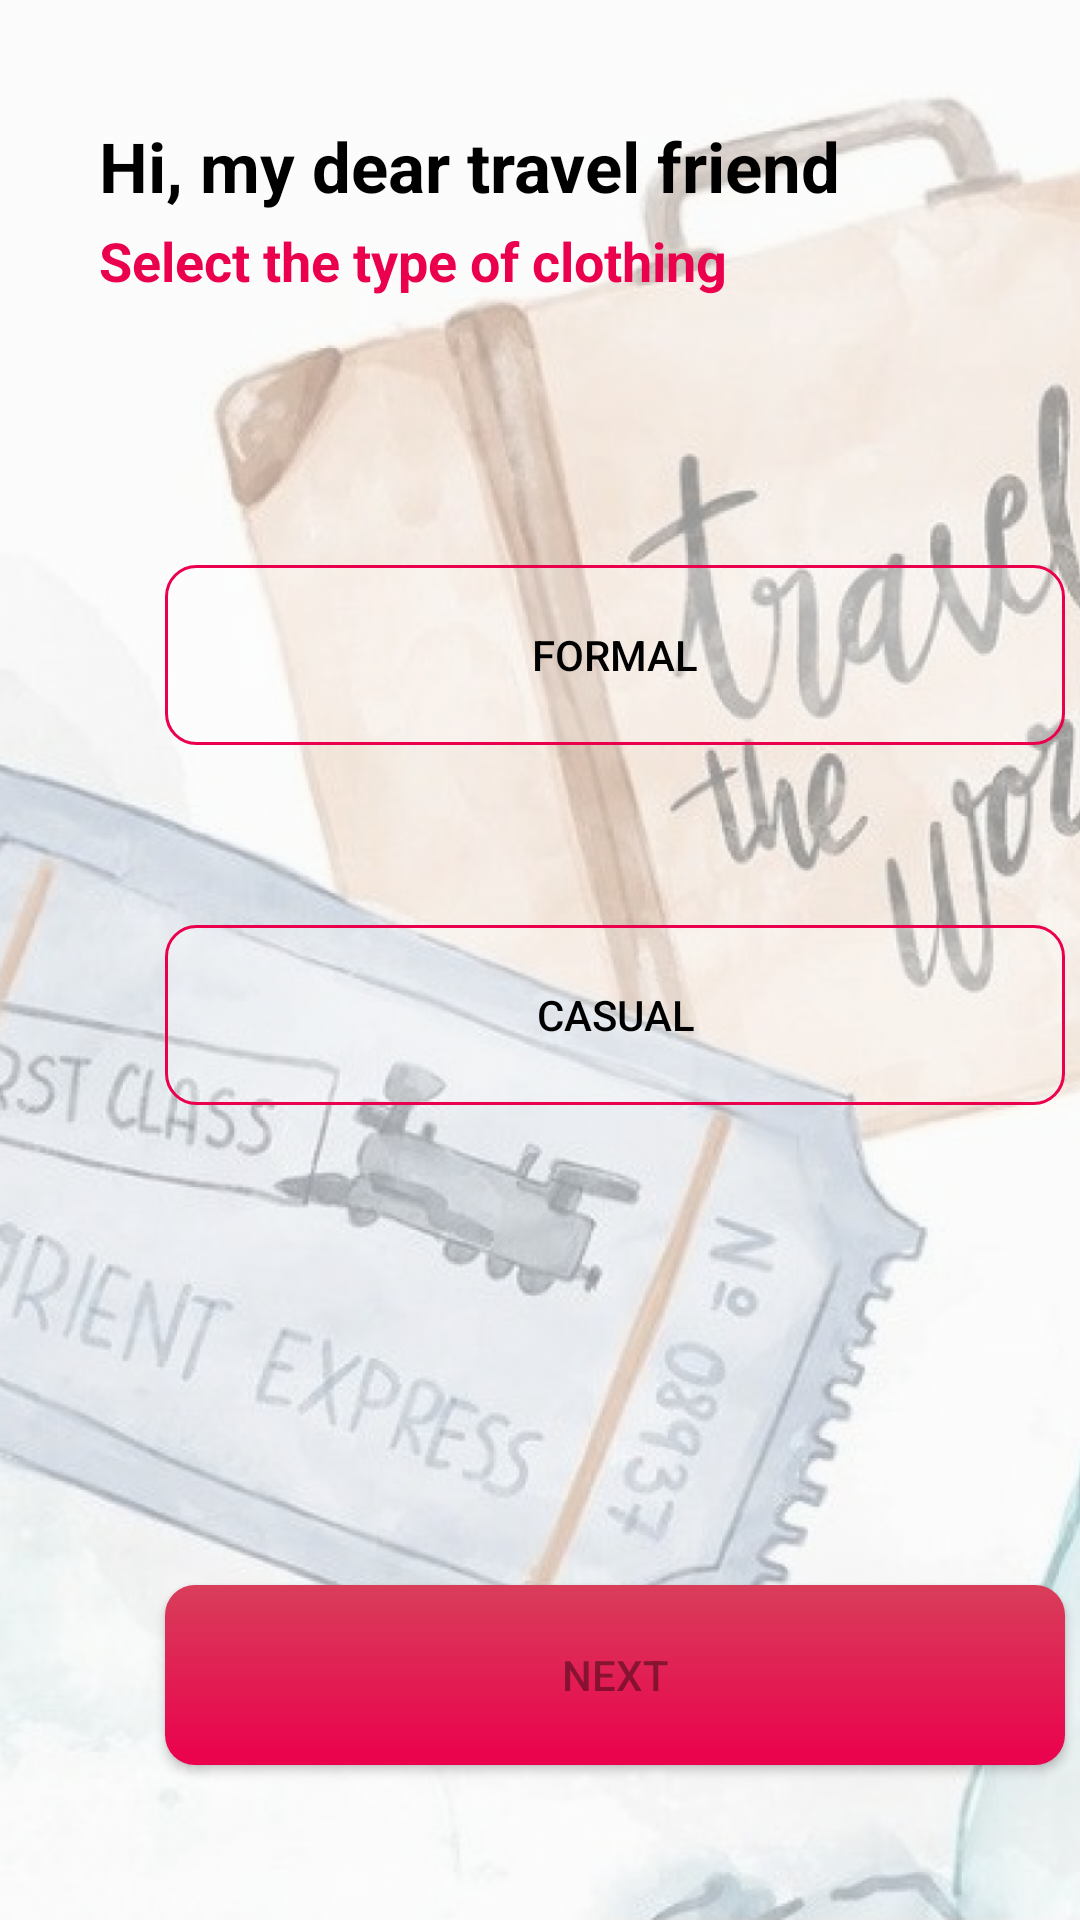

This screen was rendered from an Android layout file. Write that file and the resources it references.
<!-- AndroidManifest.xml: application theme Theme.Airbaggie -->
<!-- res/layout/activity_second.xml -->
<?xml version="1.0" encoding="utf-8"?>
<androidx.constraintlayout.widget.ConstraintLayout xmlns:android="http://schemas.android.com/apk/res/android"
    xmlns:app="http://schemas.android.com/apk/res-auto"
    xmlns:tools="http://schemas.android.com/tools"
    android:id="@+id/main"
    android:layout_width="match_parent"
    android:layout_height="match_parent"
    tools:context=".MainActivity">

    <ImageView
        android:id="@+id/imageView"
        android:layout_width="match_parent"
        android:layout_height="match_parent"
        android:alpha="0.4"
        android:scaleType="centerCrop"
        app:layout_constraintBottom_toBottomOf="parent"
        app:layout_constraintEnd_toEndOf="parent"
        app:layout_constraintStart_toStartOf="parent"
        app:layout_constraintTop_toTopOf="parent"
        app:srcCompat="@drawable/imagesfondo1" />

    <TextView
        android:id="@+id/textView"
        android:layout_width="match_parent"
        android:layout_height="wrap_content"
        android:layout_marginLeft="33dp"
        android:layout_marginTop="40dp"
        android:text="Hi, my dear travel friend"
        android:textColor="#000000"
        android:textSize="23sp"
        android:textStyle="bold"
        app:layout_constraintEnd_toEndOf="parent"
        app:layout_constraintStart_toStartOf="parent"
        app:layout_constraintTop_toTopOf="parent" />

    <TextView
        android:id="@+id/textView2"
        android:layout_width="match_parent"
        android:layout_height="wrap_content"
        android:layout_marginLeft="33dp"
        android:layout_marginTop="4dp"
        android:text="Select the type of clothing"
        android:textColor="#EB004D"
        android:textSize="18sp"
        android:textStyle="bold"
        app:layout_constraintEnd_toEndOf="@+id/textView"
        app:layout_constraintStart_toStartOf="@+id/textView"
        app:layout_constraintTop_toBottomOf="@+id/textView" />

    <LinearLayout
        android:layout_width="match_parent"
        android:layout_height="539dp"
        android:orientation="vertical"
        app:layout_constraintBottom_toBottomOf="parent"
        app:layout_constraintEnd_toEndOf="parent"
        app:layout_constraintHorizontal_bias="0.473"
        app:layout_constraintStart_toStartOf="parent"
        app:layout_constraintTop_toTopOf="parent"
        app:layout_constraintVertical_bias="0.675"
       >

        <Button
            android:id="@+id/button"
            android:layout_width="300dp"
            android:layout_height="60dp"
            android:layout_marginLeft="55dp"
            android:layout_marginTop="120dp"
            android:background="@drawable/rect_rectangle"
            android:text="Formal"
            android:textColor="#000"
            android:visibility="visible"
            app:cornerRadius="10dp"
            app:layout_constraintEnd_toEndOf="parent"
            app:layout_constraintStart_toStartOf="parent"
            />

        <Button
            android:id="@+id/button2"
            android:layout_width="300dp"
            android:layout_height="60dp"
            app:cornerRadius="10dp"
            android:layout_marginLeft="55dp"
            android:layout_marginTop="60dp"
            android:background="@drawable/rect_rectangle"
            android:text="Casual"
            android:textColor="#000"
             />

        <Button
            android:id="@+id/button3"
            android:layout_width="300dp"
            android:layout_height="60dp"
            app:cornerRadius="10dp"
            android:layout_marginLeft="55dp"
            android:layout_marginTop="160dp"
            android:text="Next"
            android:textColor="#6000"
            android:background="@drawable/button_rect"
            app:layout_constraintEnd_toEndOf="parent"
            app:layout_constraintStart_toStartOf="parent" />
    </LinearLayout>


</androidx.constraintlayout.widget.ConstraintLayout>
<!-- resources referenced by this layout -->
<resources>
  <!-- drawable button_rect (drawable) -->
  <?xml version="1.0" encoding="utf-8"?>
  <layer-list xmlns:android="http://schemas.android.com/apk/res/android">
      <item>
          <shape android:shape="rectangle">
              <gradient
                  android:angle="270"
                  android:startColor="#D83E5A"
                  android:endColor="#EB004D"/>
              <corners android:radius="10dp"/>
          </shape>
      </item>
  </layer-list>
  <!-- drawable imagesfondo1: png bitmap (drawable, 968632 bytes) -->
  <!-- drawable rect_rectangle (drawable) -->
  <selector xmlns:android="http://schemas.android.com/apk/res/android">
      
      <item android:state_pressed="false">
          <shape android:shape="rectangle">
              <solid android:color="#40FFFFFF" />
              <stroke android:color="#EB004D" android:width="1dp" />
              <corners android:radius="10dp" />
          </shape>
      </item>
      
      <item android:state_pressed="true">
          <shape android:shape="rectangle">
              <solid android:color="#EB004D" />
              <stroke android:color="#EB004D" />
              <corners android:radius="10dp" />
          </shape>
      </item>
  </selector>
  <style name="Theme.Airbaggie" parent="Base.Theme.Airbaggie" />
  <style name="Base.Theme.Airbaggie" parent="Theme.AppCompat.Light.NoActionBar">
          
          
      </style>
</resources>
